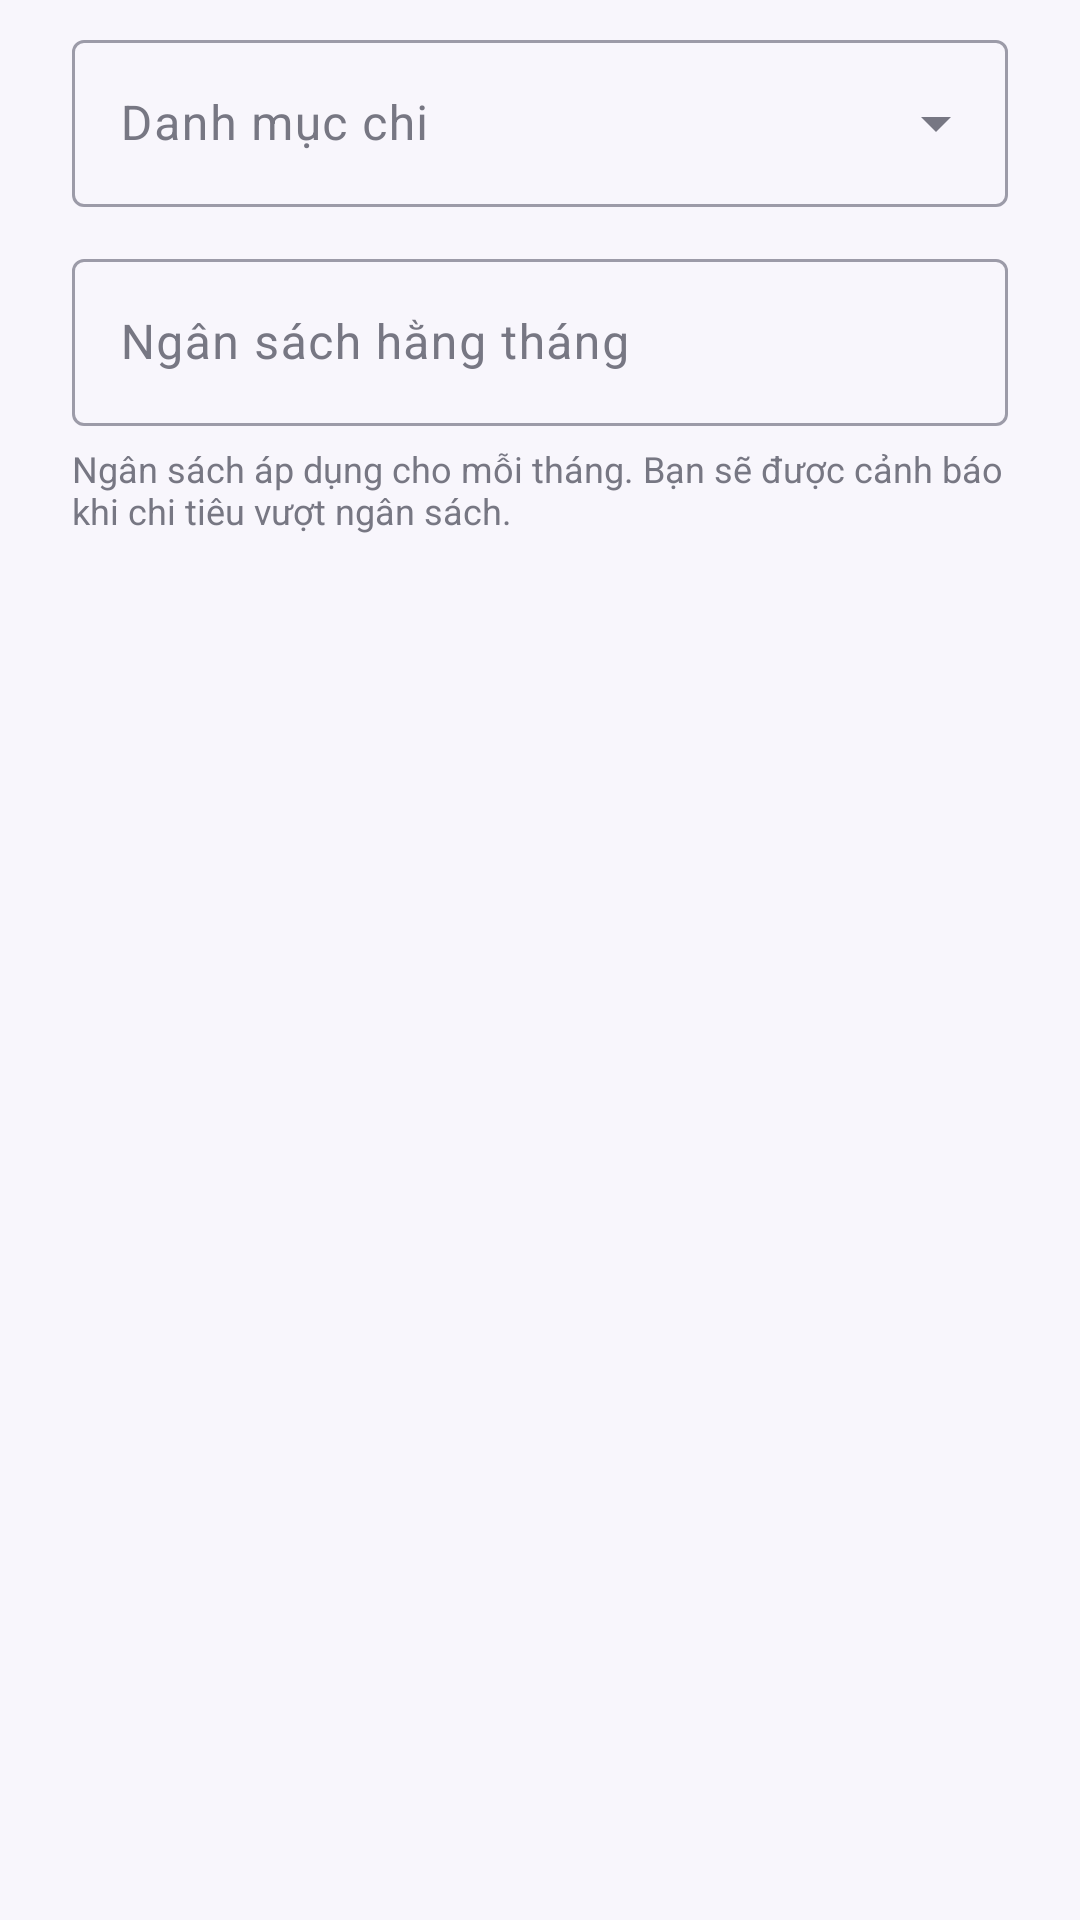

Write the Android layout XML for this screen, with the resource values it uses.
<!-- AndroidManifest.xml: application theme Theme.LifeManager -->
<!-- res/layout/dialog_budget.xml -->
<?xml version="1.0" encoding="utf-8"?>
<LinearLayout xmlns:android="http://schemas.android.com/apk/res/android"
    xmlns:app="http://schemas.android.com/apk/res-auto"
    android:layout_width="match_parent"
    android:layout_height="wrap_content"
    android:orientation="vertical"
    android:paddingStart="24dp"
    android:paddingTop="8dp"
    android:paddingEnd="24dp">

    <com.google.android.material.textfield.TextInputLayout
        android:id="@+id/tilBudgetCategory"
        style="@style/Widget.Material3.TextInputLayout.OutlinedBox.ExposedDropdownMenu"
        android:layout_width="match_parent"
        android:layout_height="wrap_content"
        android:hint="@string/budget_category_hint">

        <com.google.android.material.textfield.MaterialAutoCompleteTextView
            android:id="@+id/actBudgetCategory"
            android:layout_width="match_parent"
            android:layout_height="wrap_content"
            android:inputType="none"
            android:saveEnabled="false" />
    </com.google.android.material.textfield.TextInputLayout>

    <com.google.android.material.textfield.TextInputLayout
        android:id="@+id/tilBudgetAmount"
        style="@style/Widget.Material3.TextInputLayout.OutlinedBox"
        android:layout_width="match_parent"
        android:layout_height="wrap_content"
        android:layout_marginTop="12dp"
        android:hint="@string/budget_amount_hint"
        app:suffixText="₫">

        <com.google.android.material.textfield.TextInputEditText
            android:id="@+id/etBudgetAmount"
            android:layout_width="match_parent"
            android:layout_height="wrap_content"
            android:digits="0123456789."
            android:inputType="number"
            android:maxLength="17" />
    </com.google.android.material.textfield.TextInputLayout>

    <TextView
        android:layout_width="match_parent"
        android:layout_height="wrap_content"
        android:layout_marginTop="6dp"
        android:text="@string/budget_hint_text"
        android:textColor="@color/lm_text_secondary"
        android:textSize="12sp" />
</LinearLayout>
<!-- resources referenced by this layout -->
<resources>
  <color name="lm_text_secondary">#777783</color>
  <string name="budget_amount_hint">Ngân sách hằng tháng</string>
  <string name="budget_category_hint">Danh mục chi</string>
  <string name="budget_hint_text">Ngân sách áp dụng cho mỗi tháng. Bạn sẽ được cảnh báo khi chi tiêu vượt ngân sách.</string>
  <style name="Theme.LifeManager" parent="Theme.Material3.Light.NoActionBar">
          <item name="colorPrimary">@color/lm_primary</item>
          <item name="colorOnPrimary">@color/lm_white</item>
          <item name="colorPrimaryContainer">@color/lm_blue</item>
          <item name="colorOnPrimaryContainer">@color/lm_text_primary</item>
          <item name="colorSecondary">@color/lm_primary</item>
          <item name="colorOnSecondary">@color/lm_white</item>
          <item name="colorSecondaryContainer">@color/lm_nav_indicator</item>
          <item name="colorOnSecondaryContainer">@color/lm_text_primary</item>
          <item name="colorTertiary">@color/lm_primary_dark</item>
          <item name="colorError">@color/lm_danger</item>
          <item name="android:colorBackground">@color/lm_background</item>
          <item name="colorOnBackground">@color/lm_text_primary</item>
          <item name="colorSurface">@color/lm_background</item>
          <item name="colorOnSurface">@color/lm_text_primary</item>
          <item name="colorOnSurfaceVariant">@color/lm_text_secondary</item>
          <item name="colorSurfaceContainerLowest">@color/lm_white</item>
          <item name="colorSurfaceContainerLow">#F3F1F8</item>
          <item name="colorSurfaceContainer">@color/lm_nav_background</item>
          <item name="colorSurfaceContainerHigh">@color/lm_card</item>
          <item name="colorSurfaceContainerHighest">@color/lm_card</item>
          <item name="colorOutline">#9C9BA8</item>
          <item name="colorOutlineVariant">@color/lm_divider</item>
          <item name="android:textColorPrimary">@color/lm_text_primary</item>
          <item name="android:textColorSecondary">@color/lm_text_secondary</item>
          <item name="android:windowBackground">@color/lm_background</item>
          <item name="materialAlertDialogTheme">@style/ThemeOverlay.LifeManager.Dialog</item>
      </style>
  <color name="lm_primary">#52648F</color>
  <color name="lm_white">#FFFFFF</color>
  <color name="lm_blue">#AFC3F2</color>
  <color name="lm_text_primary">#30313A</color>
  <color name="lm_nav_indicator">#D5DDF5</color>
  <color name="lm_primary_dark">#3B4A70</color>
  <color name="lm_danger">#D32F2F</color>
  <color name="lm_background">#F8F6FC</color>
  <color name="lm_nav_background">#ECEAF3</color>
  <color name="lm_card">#E7E6F0</color>
  <color name="lm_divider">#D9D8E3</color>
  <style name="ThemeOverlay.LifeManager.Dialog" parent="ThemeOverlay.Material3.MaterialAlertDialog">
          <item name="colorSurfaceContainerHigh">@color/lm_background</item>
          <item name="colorPrimary">@color/lm_primary</item>
      </style>
</resources>
